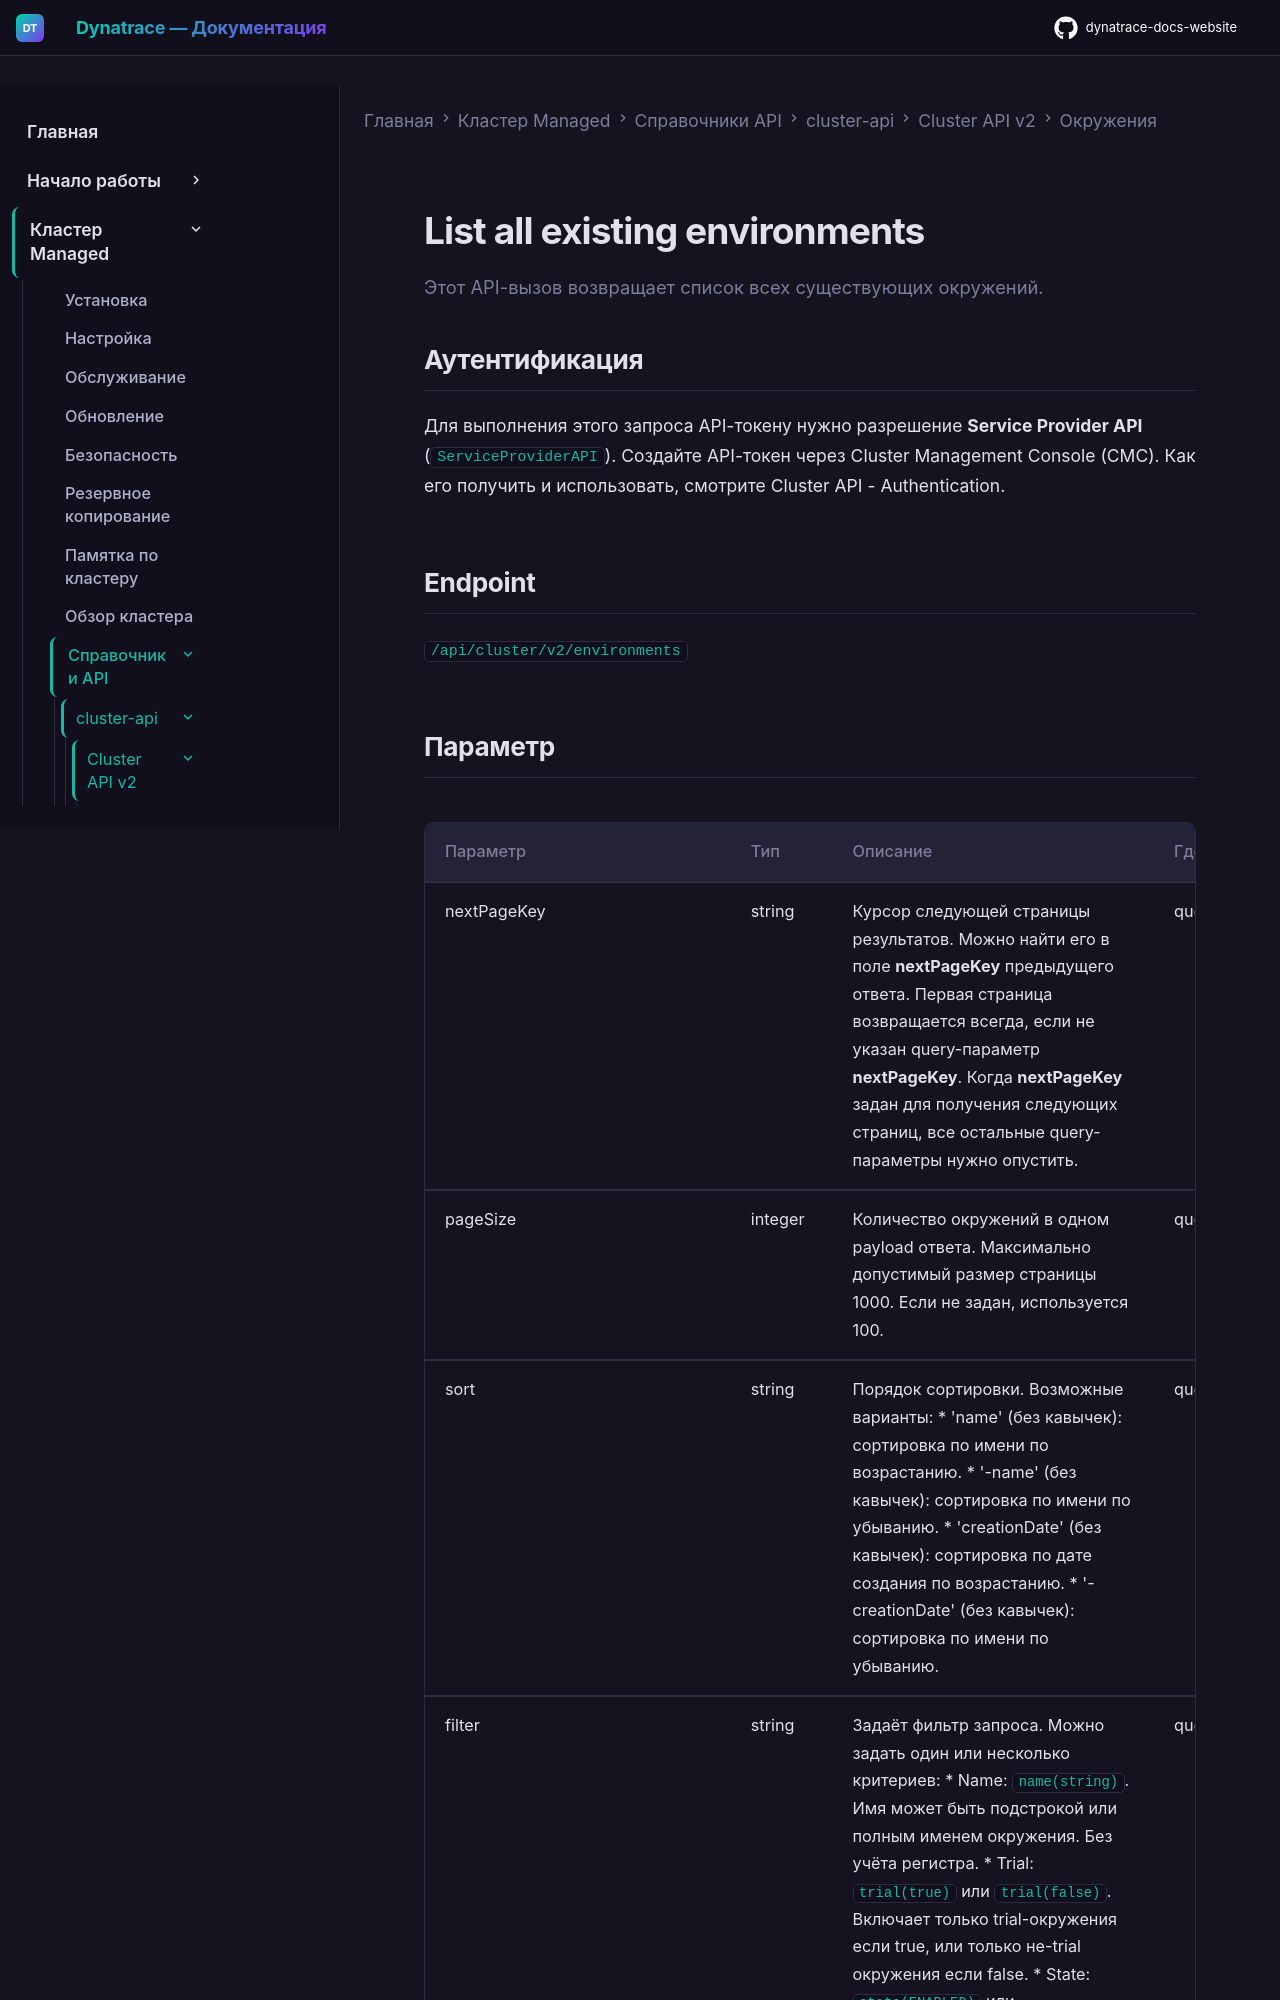

repository: Yerkebulan-Ardabayev/dynatrace-docs-website · page: managed-ru/managed-cluster/api-references/cluster-api/cluster-api-v2/environments/list-managed-environments/index.html · generator: mkdocs

---
title: "List all existing environments"
source: https://docs.dynatrace.com/managed/managed-cluster/api-references/cluster-api/cluster-api-v2/environments/list-managed-environments
updated: 2026-02-09
---

Этот API-вызов возвращает список всех существующих окружений.

## Аутентификация

Для выполнения этого запроса API-токену нужно разрешение **Service Provider API** (`ServiceProviderAPI`). Создайте API-токен через Cluster Management Console (CMC). Как его получить и использовать, смотрите Cluster API - Authentication.

## Endpoint

`/api/cluster/v2/environments`
